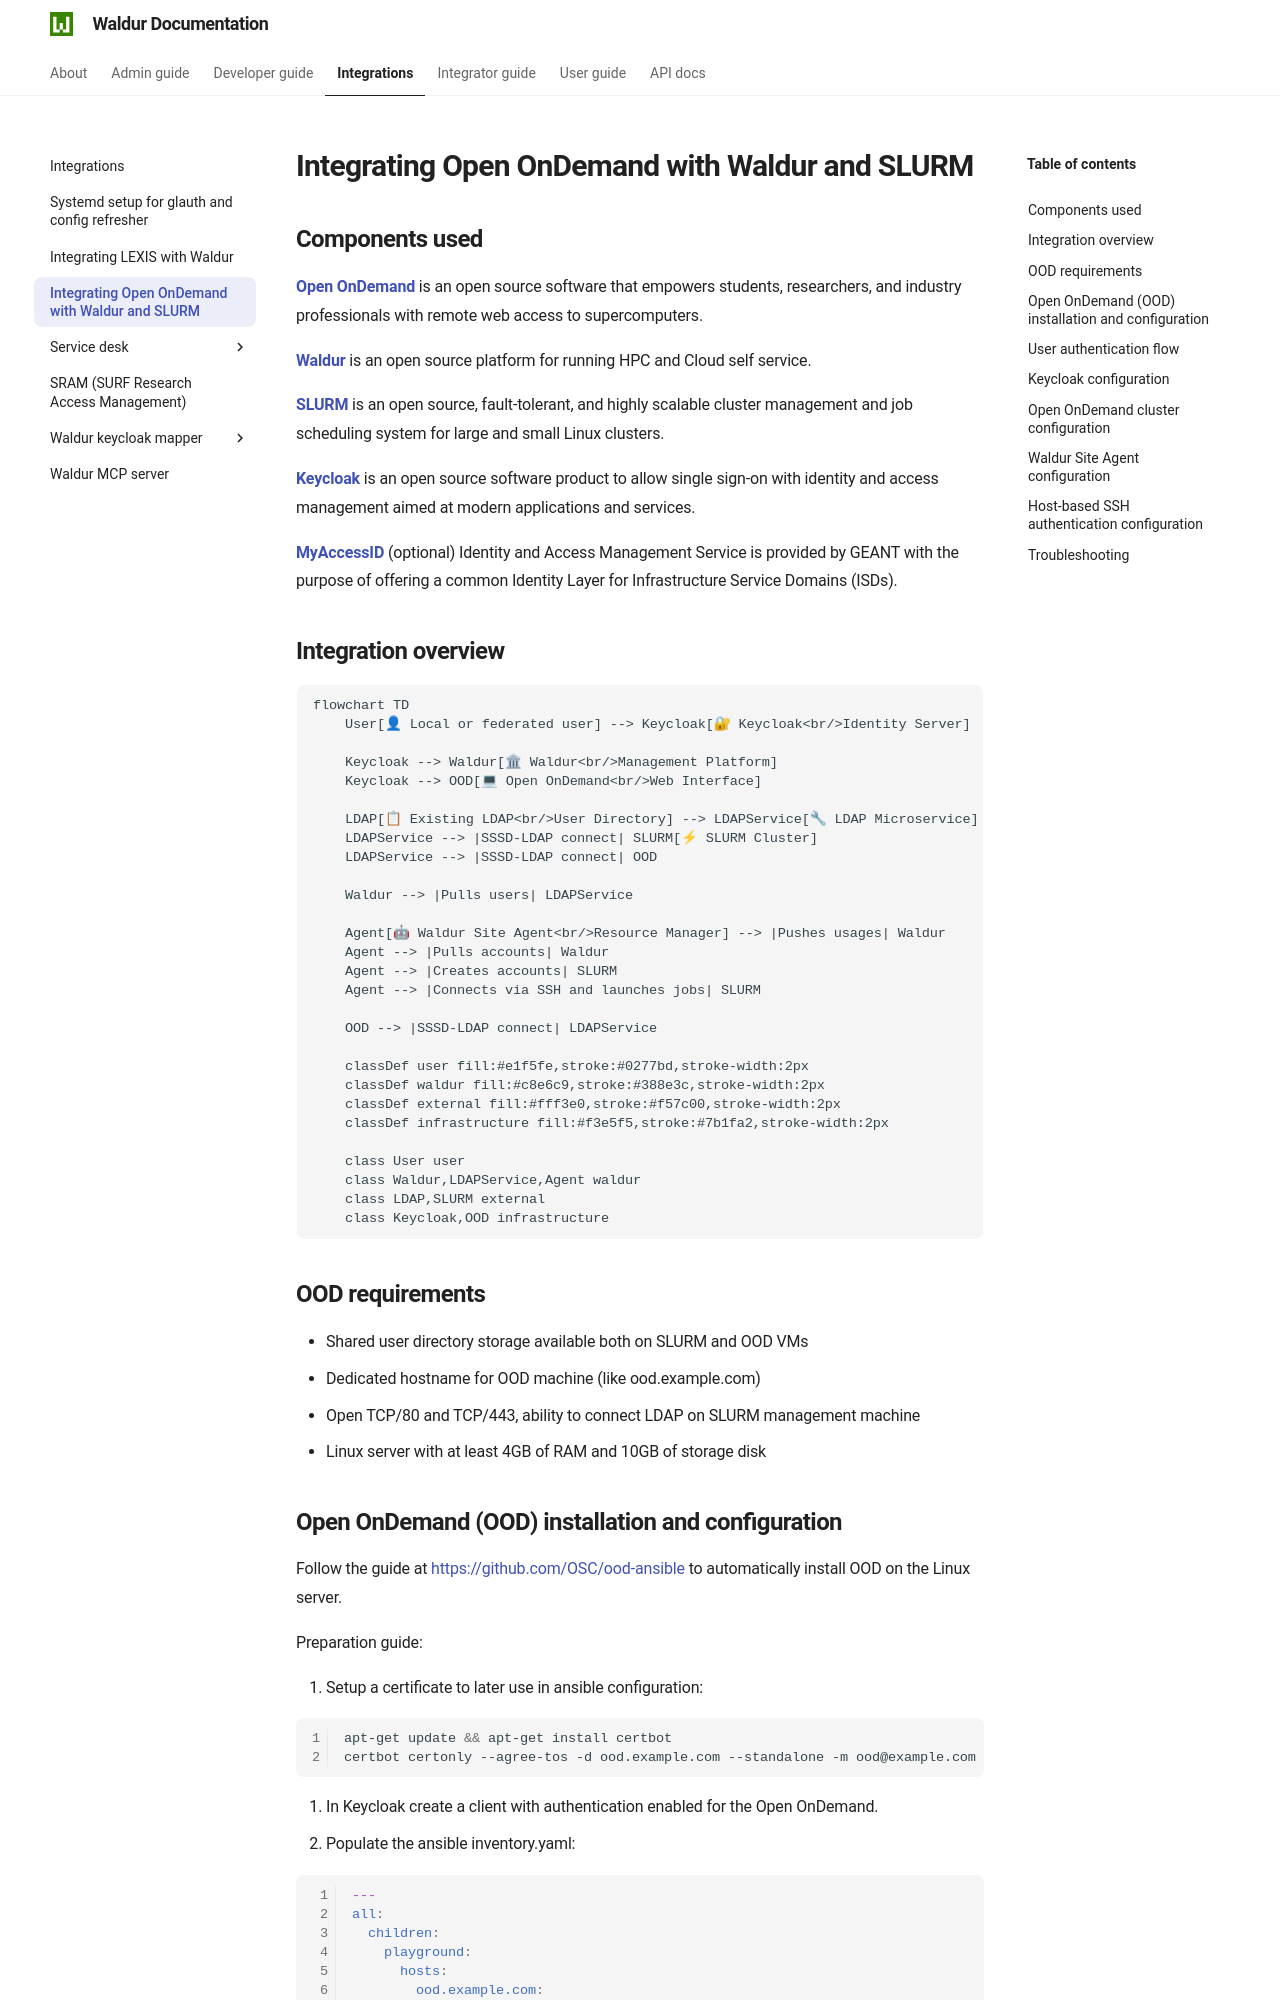

repository: waldur/waldur-docs · page: 8.1.3/integrations/open-ondemand/index.html · generator: mkdocs

# Integrating Open OnDemand with Waldur and SLURM

## Components used

**[Open OnDemand](https://openondemand.org/)** is an open source software that empowers students, researchers, and industry professionals with remote web access to supercomputers.

**[Waldur](https://waldur.com)** is an open source platform for running HPC and Cloud self service.

**[SLURM](https://slurm.schedmd.com/)** is an open source, fault-tolerant, and highly scalable cluster management and job scheduling system for large and small Linux clusters.

**[Keycloak](https://www.keycloak.org/)** is an open source software product to allow single sign-on with identity and access management aimed at modern applications and services.

**[MyAccessID](https://wiki.geant.org/display/MyAccessID/MyAccessID+Home)** (optional) Identity and Access Management Service is provided by GEANT with the purpose of offering  a common Identity Layer for Infrastructure Service Domains (ISDs).

## Integration overview

```mermaid
flowchart TD
    User[👤 Local or federated user] --> Keycloak[🔐 Keycloak<br/>Identity Server]

    Keycloak --> Waldur[🏛 Waldur<br/>Management Platform]
    Keycloak --> OOD[💻 Open OnDemand<br/>Web Interface]

    LDAP[📋 Existing LDAP<br/>User Directory] --> LDAPService[🔧 LDAP Microservice]
    LDAPService --> |SSSD-LDAP connect| SLURM[⚡ SLURM Cluster]
    LDAPService --> |SSSD-LDAP connect| OOD

    Waldur --> |Pulls users| LDAPService

    Agent[🤖 Waldur Site Agent<br/>Resource Manager] --> |Pushes usages| Waldur
    Agent --> |Pulls accounts| Waldur
    Agent --> |Creates accounts| SLURM
    Agent --> |Connects via SSH and launches jobs| SLURM

    OOD --> |SSSD-LDAP connect| LDAPService

    classDef user fill:#e1f5fe,stroke:#0277bd,stroke-width:2px
    classDef waldur fill:#c8e6c9,stroke:#388e3c,stroke-width:2px
    classDef external fill:#fff3e0,stroke:#f57c00,stroke-width:2px
    classDef infrastructure fill:#f3e5f5,stroke:#7b1fa2,stroke-width:2px

    class User user
    class Waldur,LDAPService,Agent waldur
    class LDAP,SLURM external
    class Keycloak,OOD infrastructure
```

## OOD requirements

* Shared user directory storage available both on SLURM and OOD VMs
* Dedicated hostname for OOD machine (like ood.example.com)
* Open TCP/80 and TCP/443, ability to connect LDAP on SLURM management machine
* Linux server with at least 4GB of RAM and 10GB of storage disk
